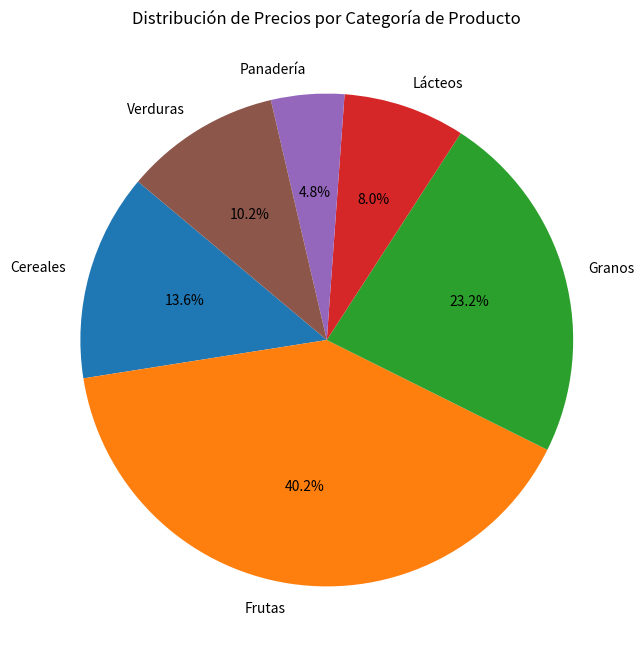

Reproduce this figure in Python.
import matplotlib.pyplot as plt
import pandas as pd

# Datos de ejemplo con categorías
productos = ['Arroz', 'Azúcar', 'Cereal', 'Harina', 'Leche', 'Manzanas', 'Naranjas', 'Pan', 'Peras', 'Plátanos', 'Tomate']
precios = [3.50, 2.00, 4.25, 1.75, 2.50, 3.00, 4.00, 1.50, 2.75, 2.80, 3.20]
categorias = ['Granos', 'Granos', 'Cereales', 'Granos', 'Lácteos', 'Frutas', 'Frutas', 'Panadería', 'Frutas', 'Frutas', 'Verduras']

# Crear un DataFrame
data = {'Producto': productos, 'Precio': precios, 'Categoría': categorias}
df = pd.DataFrame(data)

# Mostramos la tabla de productos y precios
print("Datos de Productos y Precios:")
print(df)

# Agrupamos por categoría y sumamos los precios
df_categoria = df.groupby('Categoría').sum()

# Graficamos una gráfica de pastel de precios por categoría
plt.figure(figsize=(8, 8))
plt.pie(df_categoria['Precio'], labels=df_categoria.index, autopct='%1.1f%%', startangle=140)
plt.title('Distribución de Precios por Categoría de Producto')
plt.show()

# Función de búsqueda binaria para productos
def busqueda_binaria_producto(lista, objetivo):
    lista_ordenada = sorted(lista)
    inicio = 0
    fin = len(lista_ordenada) - 1

    while inicio <= fin:
        medio = (inicio + fin) // 2
        if lista_ordenada[medio] == objetivo:
            return medio  # Se encontró el producto
        elif lista_ordenada[medio] < objetivo:
            inicio = medio + 1  # Busca en la mitad derecha
        else:
            fin = medio - 1  # Busca en la mitad izquierda
    
    return -1  # No se encontró el producto

# Función de búsqueda binaria para precios
def busqueda_binaria_precio(lista_precios, objetivo):
    lista_precios_ordenada = sorted(lista_precios)
    inicio = 0
    fin = len(lista_precios_ordenada) - 1

    while inicio <= fin:
        medio = (inicio + fin) // 2
        if lista_precios_ordenada[medio] == objetivo:
            return medio  # Se encontró el precio
        elif lista_precios_ordenada[medio] < objetivo:
            inicio = medio + 1  # Busca en la mitad derecha
        else:
            fin = medio - 1  # Busca en la mitad izquierda
    
    return -1  # No se encontró el precio

# Buscar un producto
producto_a_buscar = 'Leche'
indice_producto = busqueda_binaria_producto(productos, producto_a_buscar)

if indice_producto != -1:
    print(f"Producto '{producto_a_buscar}' encontrado en el índice: {indice_producto}")
else:
    print(f"Producto '{producto_a_buscar}' no encontrado.")

# Buscar un precio
precio_a_buscar = 2.50
indice_precio = busqueda_binaria_precio(precios, precio_a_buscar)

if indice_precio != -1:
    print(f"Precio {precio_a_buscar} encontrado en el índice: {indice_precio}")
else:
    print(f"Precio {precio_a_buscar} no encontrado.")
